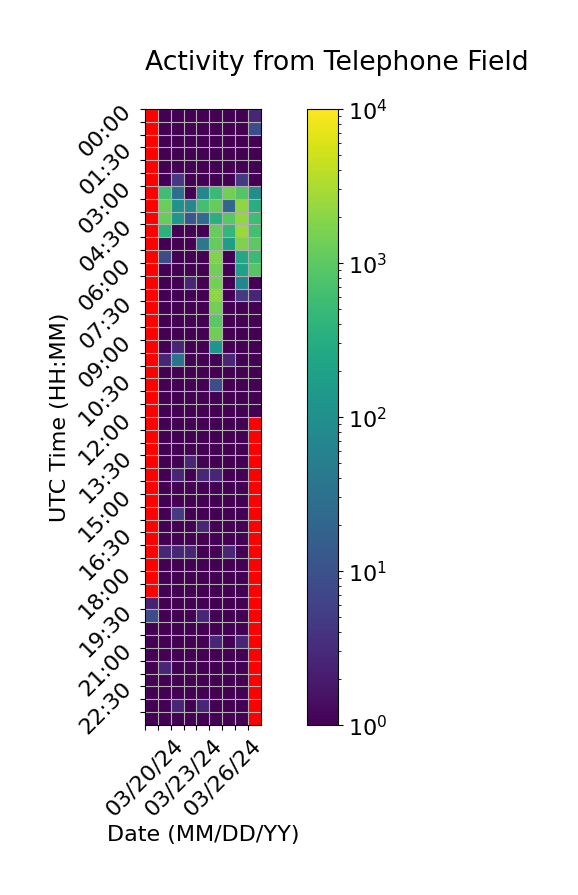

The file beside this chart, header and first rows:
Time (UTC), 03/20/24, 03/21/24, 03/22/24, 03/23/24, 03/24/24, 03/25/24, 03/26/24, 03/27/24, 03/28/24
00:00, , 1.0, 1.0, 1.0, 1.0, 1.0, 1.0, 1.0, 2.667
00:30, , 1.0, 1.0, 1.0, 1.0, 1.0, 1.0, 1.0, 8.667
01:00, , 1.0, 1.0, 1.0, 1.0, 1.0, 1.0, 1.0, 1.0
01:30, , 1.0, 1.0, 1.0, 1.0, 1.0, 1.0, 1.0, 1.0
02:00, , 1.0, 1.0, 1.0, 1.0, 1.0, 1.0, 1.0, 1.0
02:30, , 1.0, 4.667, 1.0, 1.0, 1.0, 1.0, 4.667, 1.0
03:00, , 602.3, 28.33, 1.0, 70.33, 538.0, 1388, 852.3, 94.67
03:30, , 1252, 112.7, 80.33, 628.3, 1130, 22.67, 2160, 318.0
04:00, , 1158, 126.3, 12.67, 26.67, 348.0, 934.3, 2224, 564.0
04:30, , 372.0, 1.0, 1.0, 1.0, 1196, 444.0, 2468, 646.0
05:00, , 1.0, 1.0, 1.0, 38.67, 1122, 166.7, 1698, 988.0
05:30, , 8.333, 1.0, 1.0, 1.0, 1774, 1.0, 252.0, 530.0
06:00, , 1.0, 1.0, 1.0, 1.0, 1404, 1.0, 192.0, 894.0
06:30, , 1.0, 1.0, 2.667, 1.0, 1462, 1.0, 68.67, 1.0
07:00, , 1.0, 1.0, 1.0, 1.0, 2072, 1.0, 4.667, 2.667
07:30, , 1.0, 1.0, 1.0, 1.0, 1406, 1.0, 1.0, 1.0
08:00, , 1.0, 1.0, 1.0, 1.0, 954.0, 1.0, 1.0, 1.0
08:30, , 1.0, 1.0, 1.0, 1.0, 1346, 1.0, 1.0, 1.0
09:00, , 1.0, 2.667, 1.0, 1.0, 128.3, 1.0, 1.0, 1.0
09:30, , 2.667, 34.67, 1.0, 1.0, 1.0, 2.667, 1.0, 1.0
10:00, , 1.0, 1.0, 1.0, 1.0, 1.0, 1.0, 1.0, 1.0
10:30, , 1.0, 1.0, 1.0, 1.0, 8.667, 1.0, 1.0, 1.0
11:00, , 1.0, 1.0, 1.0, 1.0, 1.0, 1.0, 1.0, 1.0
11:30, , 1.0, 1.0, 1.0, 1.0, 1.0, 1.0, 1.0, 1.0
12:00, , 1.0, 1.0, 1.0, 1.0, 1.0, 1.0, 1.0, 
12:30, , 1.0, 1.0, 1.0, 1.0, 1.0, 1.0, 1.0, 
13:00, , 1.0, 1.0, 1.0, 1.0, 1.0, 1.0, 1.0, 
13:30, , 1.0, 1.0, 2.667, 1.0, 1.0, 1.0, 1.0, 
14:00, , 1.0, 2.667, 1.0, 2.667, 2.667, 1.0, 1.0, 
14:30, , 1.0, 1.0, 1.0, 1.0, 1.0, 1.0, 1.0, 
15:00, , 1.0, 1.0, 1.0, 1.0, 1.0, 1.0, 1.0, 
15:30, , 1.0, 4.667, 1.0, 1.0, 1.0, 1.0, 1.0, 
16:00, , 1.0, 1.0, 1.0, 2.667, 1.0, 1.0, 1.0, 
16:30, , 1.0, 1.0, 1.0, 1.0, 1.0, 1.0, 1.0, 
17:00, , 2.667, 2.667, 2.667, 1.0, 1.0, 2.667, 1.0, 
17:30, , 1.0, 1.0, 1.0, 1.0, 1.0, 1.0, 1.0, 
18:00, , 1.0, 1.0, 1.0, 1.0, 1.0, 1.0, 1.0, 
18:30, , 1.0, 1.0, 1.0, 1.0, 1.0, 1.0, 1.0, 
19:00, 2.333, 1.0, 1.0, 1.0, 1.0, 1.0, 1.0, 1.0, 
19:30, 8.333, 1.0, 1.0, 1.0, 2.667, 1.0, 1.0, 1.0, 
20:00, 1.0, 1.0, 1.0, 1.0, 1.0, 1.0, 1.0, 1.0, 
20:30, 1.0, 1.0, 1.0, 1.0, 1.0, 2.667, 1.0, 2.667, 
21:00, 1.0, 1.0, 1.0, 1.0, 1.0, 1.0, 1.0, 1.0, 
21:30, 1.0, 2.667, 1.0, 1.0, 1.0, 1.0, 1.0, 1.0, 
22:00, 1.0, 1.0, 1.0, 1.0, 1.0, 1.0, 1.0, 1.0, 
22:30, 1.0, 1.0, 1.0, 1.0, 1.0, 1.0, 1.0, 1.0, 
23:00, 1.0, 1.0, 2.667, 1.0, 2.667, 1.0, 1.0, 1.0, 
23:30, 1.0, 1.0, 1.0, 1.0, 1.0, 1.0, 1.0, 1.0, 
